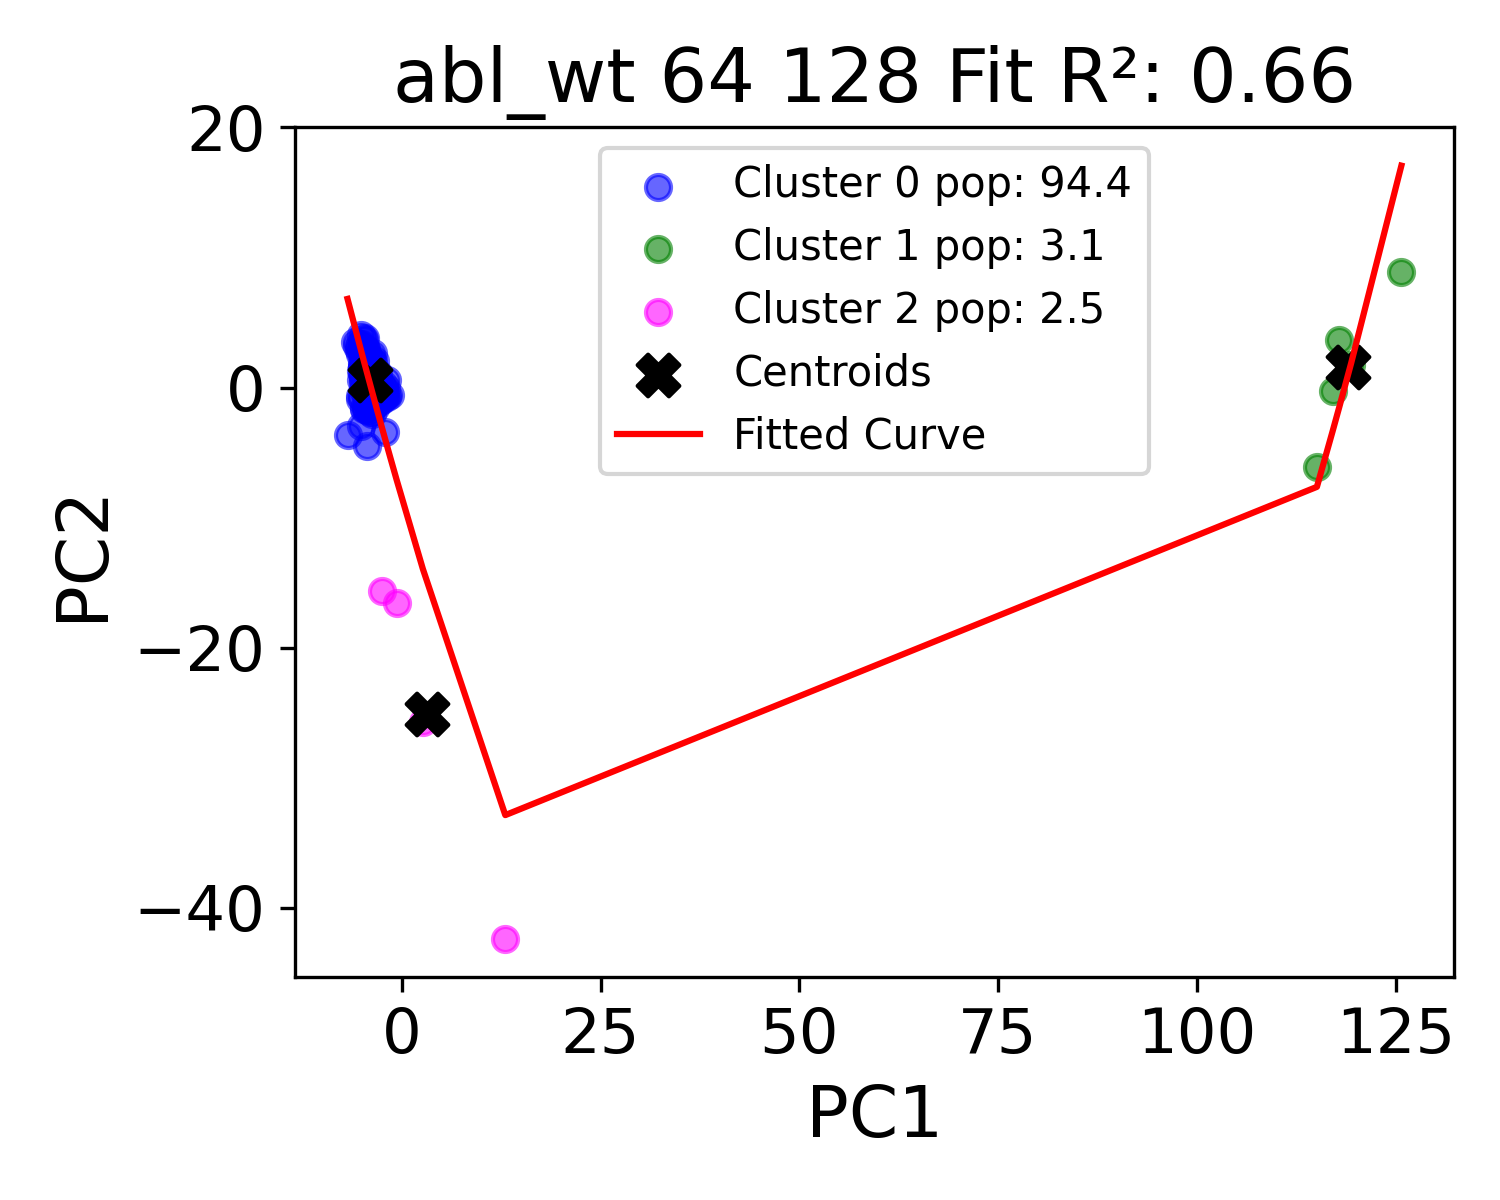

The file beside this chart, header and first rows:
PC1, PC2, PC3, Cluster, PC2_fit
-6.829, -3.647, 1.17, 0, 6.812
-5.899, 3.478, -0.9649, 0, 4.626
-5.625, 3.204, -0.04412, 0, 3.99
-5.338, 2.909, 0.8465, 0, 3.325
-5.309, -0.6646, 0.4922, 0, 3.258
-5.296, -0.847, 0.2241, 0, 3.229
-5.268, 3.367, 0.462, 0, 3.164
-5.203, 2.566, 0.1111, 0, 3.014
-5.192, 4.008, -1.878, 0, 2.987
-5.179, 0.559, 0.08434, 0, 2.958
-5.151, 1.264, -0.2624, 0, 2.893
-5.11, -2.954, 0.3706, 0, 2.798
-5.065, 1.608, 0.9993, 0, 2.696
-5.063, 1.137, 0.09923, 0, 2.691
-5.058, 2.696, 1.25, 0, 2.679
-5.011, 3.353, 0.3368, 0, 2.571
-5.005, 3.002, 0.2418, 0, 2.556
-4.965, 1.677, 0.1018, 0, 2.465
-4.964, 1.857, -1.07, 0, 2.464
-4.888, 2.708, -0.3561, 0, 2.289
-4.863, -0.1312, -1.476, 0, 2.231
-4.858, 0.4685, -0.04, 0, 2.219
-4.856, 1.17, -1.565, 0, 2.215
-4.853, 0.9841, 0.1498, 0, 2.208
-4.844, 1.184, -1.004, 0, 2.188
-4.801, -1.545, 0.2631, 0, 2.088
-4.793, 0.1833, 0.8063, 0, 2.071
-4.761, 1.009, -1.058, 0, 1.996
-4.746, 3.718, 0.5928, 0, 1.963
-4.742, 2.894, 0.2108, 0, 1.955
-4.725, 2.525, -0.3226, 0, 1.915
-4.717, 1.278, -1.18, 0, 1.896
-4.702, -1.633, 1.865, 0, 1.863
-4.677, 0.8589, 1.195, 0, 1.806
-4.661, -0.4789, -2.386, 0, 1.768
-4.598, 3.833, 0.1228, 0, 1.624
-4.566, 2.973, -1.353, 0, 1.552
-4.558, 2.036, 1.265, 0, 1.533
-4.547, 0.3108, -0.8348, 0, 1.508
-4.524, 1.016, 1.13, 0, 1.456
-4.515, 0.3603, 0.2904, 0, 1.435
-4.513, 2.838, 0.8458, 0, 1.431
-4.509, 1.323, -1.46, 0, 1.421
-4.495, 0.7349, -0.4595, 0, 1.389
-4.462, 2.861, -0.4904, 0, 1.315
-4.456, -0.5897, -0.2686, 0, 1.301
-4.416, 0.7832, -0.7325, 0, 1.211
-4.415, 0.6367, 1.422, 0, 1.208
-4.413, -4.463, -0.8554, 0, 1.202
-4.406, 0.5678, -1.642, 0, 1.187
-4.402, 0.781, -1.201, 0, 1.179
-4.372, 1.728, -1.448, 0, 1.111
-4.371, -1.695, -2.12, 0, 1.107
-4.359, 0.7627, -0.9692, 0, 1.079
-4.352, 1.443, 1.489, 0, 1.063
-4.341, 0.9395, -1.796, 0, 1.039
-4.335, 1.776, 0.5106, 0, 1.026
-4.324, -0.1651, -0.2581, 0, 1
-4.323, 0.2768, -2.057, 0, 0.9977
-4.307, 0.4607, -1.945, 0, 0.9618
... 100 more rows
